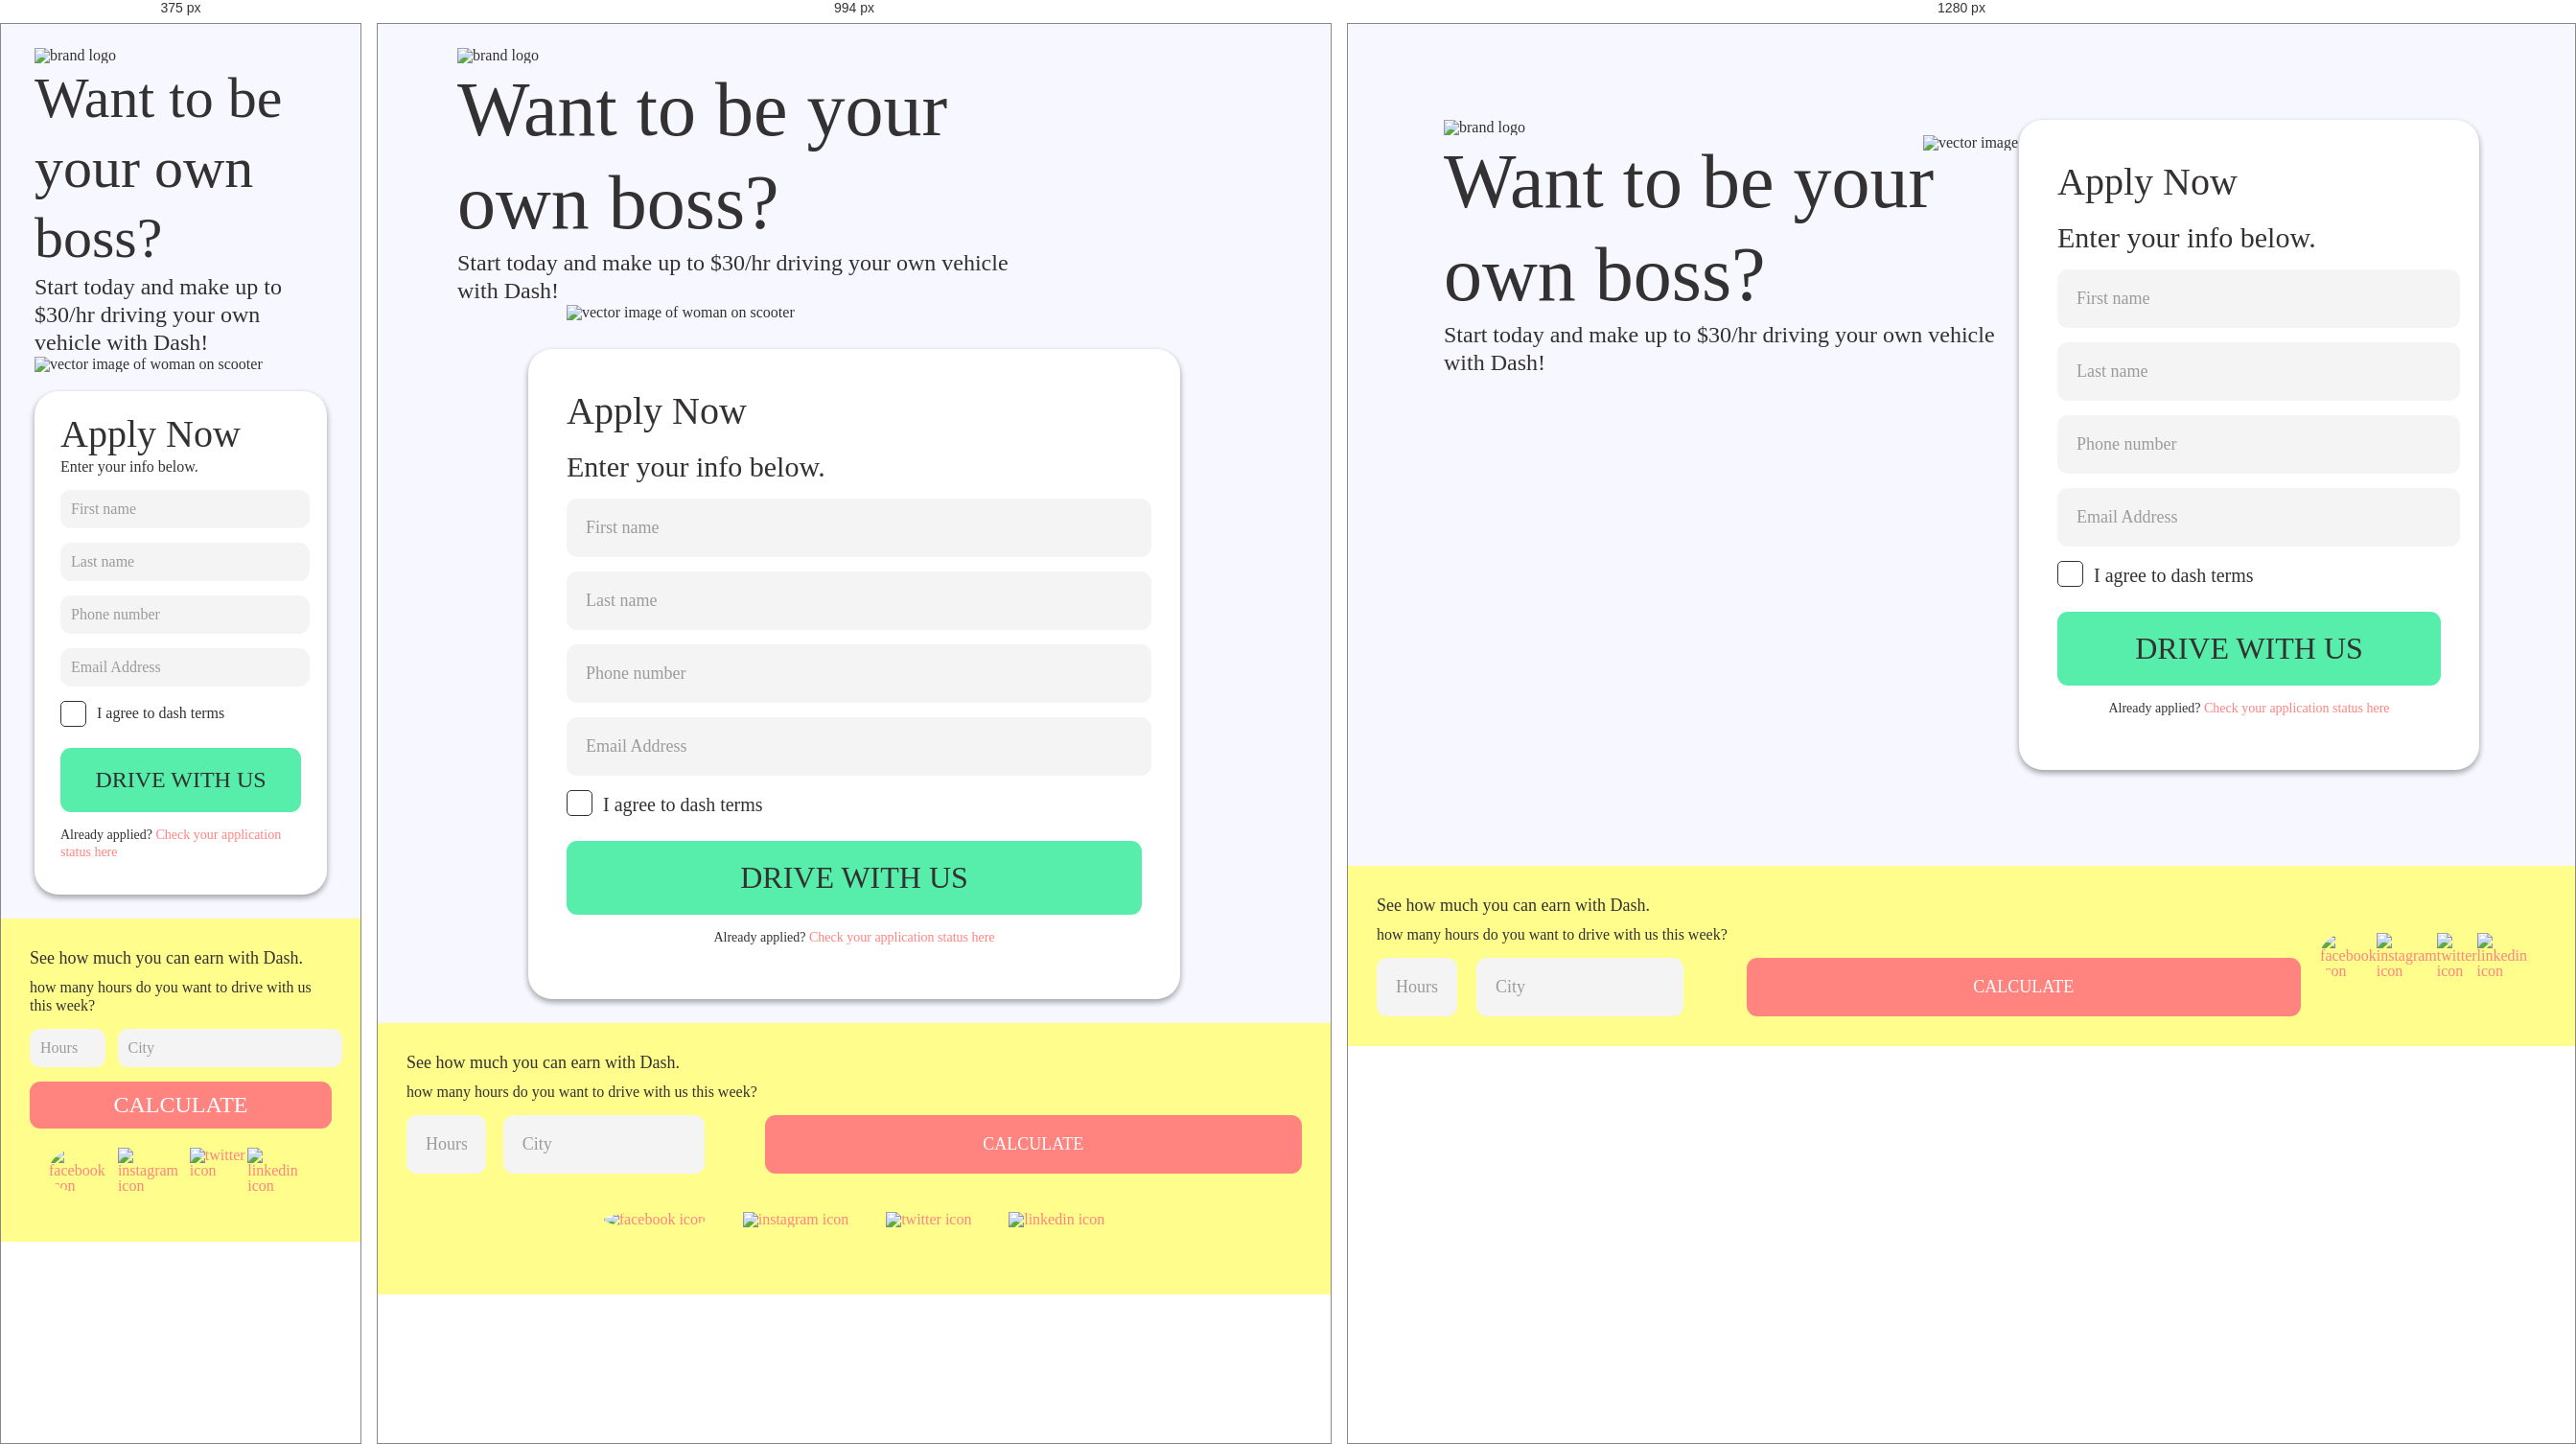
Rendered at 375 px, 994 px and 1280 px, left to right.

<!-- file: index.html -->
<!DOCTYPE html>
<html lang="en">
<head>
    <meta charset="UTF-8">
    <meta name="viewport" content="width=device-width, initial-scale=1.0">
    <meta http-equiv="X-UA-Compatible" content="ie=edge">
    <link rel="shortcut icon" href="images/favicon.ico" type="image/x-icon">
    <title>Landing Page</title>
    <link rel="stylesheet" href="styles/styles.css">
</head>
<body>
    <section class="main">
    <!-- Header -->
    <!-- putting the logo, heading, sub-heading and image into a header section -->
        <header class="header">
            <!-- the Logo -->
            <img src="images/logo/logo.png" alt="brand logo" class="logo">
            <!-- the heading phrase -->
            <div class="head">
                <div>
                    <h1>Want to be your own boss?</h1>
                    <p>Start today and make up to $30/hr driving your own vehicle with Dash!</p>
                </div>
                <div>
                    <img class="scooter" src="images/bg-image/scooter.svg" alt="vector image of woman on scooter">
                </div>
            </div>    
        </header>
        <!-- Application Form -->
        <div class="form-wrap">
            <form action="/action_page.php" method="GET" id="htmlForm">
                    <h2>Apply Now</h2>
                    <h3>Enter your info below.</h3>
                    <div>
                        <input type="text" name="firstName" id="firstName" placeholder="First name" required>
                    </div>
                    <div>
                        <input type="text" name="lastName" id="lastName" placeholder="Last name" required>
                    </div>
                    <div>
                        <input type="tel" name="phoneNum" id="phoneNum" placeholder="Phone number" required>
                    </div>
                    <div>
                        <input type="email" name="em" id="em" placeholder="Email Address" required>
                    </div>
                    <div class="agree">
                        <label>I agree to dash terms
                            <input type="checkbox" name="checkbox" required><span class="checkbox"></span>
                        </label>
                    </div>
                    <div>
                        <input id="button" type="button" value="drive with us">
                    </div>
                    <div>
                    <h4>
                        Already applied? <a href="#">Check your application status here</a>
                    </h4> 
                    </div>
            </form>
        </div>
    </section>
    <!-- Footer -->
    <!-- putting the calculator form and social media links in the footer section -->
    <footer class="footer">
        <section class="footer-info">
            <h5>See how much you can earn with Dash.</h5>
            <h6>how many hours do you want to drive with us this week?</h6>
            <section class="form-wrap2">
                <form action="/action_page.php" method="GET" id="htmlForm2">
                    <div class="hours-city">
                        <div>
                            <input type="text" name="hours" id="hours" placeholder="Hours">
                        </div>
                        <div>
                            <input type="text" name="city" id="city" placeholder="City">
                        </div>
                    </div>
                    <div class="cal">
                        <input type="button" value="calculate" id="cal">
                    </div>
                </form>
            </section>
        </section>

        <!-- SOCIAL MEDIA LINKS: -->
        <section class="social">
            <a href="https://www.facebook.com/?ref=logo">
                <img class="facebook" src="images/icons/facebook.svg" alt="facebook icon">
            </a>
            <a href="https://www.instagram.com/">
                <img src="images/icons/instagram.svg" alt="instagram icon">
            </a>
            <a href="https://twitter.com/home?lang=en">
                <img src="images/icons/twitter.svg" alt="twitter icon">
            </a>
            <a href="https://www.linkedin.com/feed/">
                <img src="images/icons/linkedin.svg" alt="linkedin icon">
            </a>
        </section>
    </footer>
</body>
</html>

/* @media block from styles/styles.css */
@media only screen and (min-width: 768px) {
	/* h1 increases in size */
	.main {
		padding: 25px 83px;
	}
	h1 {
		font-size: 80px;
		line-height: 97px;
		width: 600px;
	}
	p {
		width: 600px
	}
	.scooter {
		display: block;
		margin-right: auto;
		margin-left: auto;
		margin-bottom: 30px;
		max-width: 600px;
	}
	/* Increase sizes in style of form */
	.form-wrap {
		padding: 40px;
		height: auto;
		width: 600px;
	}
	/* h3 increases in size */
	h3 {
		font-size: 30px;
		line-height: 37px;
		margin-top: 15px;
	}
	/* input boxes increase in size */
	input {
		font-size: 18px;
		padding: 20px;
		margin-top: 15px;
	}
	input::placeholder {
		font-size: 18px;
	}
	label {
		font-size: 20px;
	}
	/* drive with us button increases */
	#button {
		font-size: 32px;
		width: 100%;
	}
	/* h4 moves to center */
	h4 {
		text-align: center;
	}
	/* calculate button moves onto same line as inputs */
	#cal {
		font-size: 18px;
		max-width: 600px;
	}
	#htmlForm2 {
		display: grid;
		grid-template-columns: 1fr 2fr;
		grid-column-gap: 10%;
	}
	.hours-city {
		grid-template-columns: 1fr 4fr;
		grid-column-gap: 20%;
	}

	/* keep social media links centered and not spread out */
	.social {
		max-width: 600px;
		margin: 20px auto;
	}
}

/* @media block from styles/styles.css */
@media only screen and (min-width: 1220px) {
	/* make scooter image fixed in the center of the page */
	.main {
		display: flex;
		padding: 100px;
		margin: 0 auto;
		max-width: 100%;
	}
	/* account for fixed pixels sizes*/
	.head {
		display: flex;
	}
	.header {
		position: relative;
	}
	.scooter {
		position: absolute;
		width: 600px;
		left: 500px;
	}
	.form-wrap {
		position: relative;
		float: left;
	}
	/* footerrrrrrr */
	.footer {
		display: flex;	
	}
}